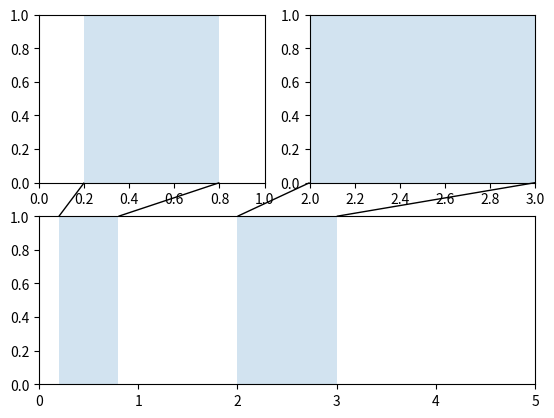

Recreate this plot in Python.
import matplotlib.pyplot as plt

from matplotlib.transforms import (Bbox, TransformedBbox,
                                   blended_transform_factory)
from mpl_toolkits.axes_grid1.inset_locator import (BboxConnector,
                                                   BboxConnectorPatch,
                                                   BboxPatch)


def connect_bbox(bbox1, bbox2,
                 loc1a, loc2a, loc1b, loc2b,
                 prop_lines, prop_patches=None):
    if prop_patches is None:
        prop_patches = {
            **prop_lines,
            "alpha": prop_lines.get("alpha", 1) * 0.2,
            "clip_on": False,
        }

    c1 = BboxConnector(
        bbox1, bbox2, loc1=loc1a, loc2=loc2a, clip_on=False, **prop_lines)
    c2 = BboxConnector(
        bbox1, bbox2, loc1=loc1b, loc2=loc2b, clip_on=False, **prop_lines)

    bbox_patch1 = BboxPatch(bbox1, **prop_patches)
    bbox_patch2 = BboxPatch(bbox2, **prop_patches)

    p = BboxConnectorPatch(bbox1, bbox2,
                           loc1a=loc1a, loc2a=loc2a, loc1b=loc1b, loc2b=loc2b,
                           clip_on=False,
                           **prop_patches)

    return c1, c2, bbox_patch1, bbox_patch2, p


def zoom_effect01(ax1, ax2, xmin, xmax, **kwargs):
    """
    Connect *ax1* and *ax2*. The *xmin*-to-*xmax* range in both Axes will
    be marked.

    Parameters
    ----------
    ax1
        The main Axes.
    ax2
        The zoomed Axes.
    xmin, xmax
        The limits of the colored area in both plot Axes.
    **kwargs
        Arguments passed to the patch constructor.
    """

    bbox = Bbox.from_extents(xmin, 0, xmax, 1)

    mybbox1 = TransformedBbox(bbox, ax1.get_xaxis_transform())
    mybbox2 = TransformedBbox(bbox, ax2.get_xaxis_transform())

    prop_patches = {**kwargs, "ec": "none", "alpha": 0.2}

    c1, c2, bbox_patch1, bbox_patch2, p = connect_bbox(
        mybbox1, mybbox2,
        loc1a=3, loc2a=2, loc1b=4, loc2b=1,
        prop_lines=kwargs, prop_patches=prop_patches)

    ax1.add_patch(bbox_patch1)
    ax2.add_patch(bbox_patch2)
    ax2.add_patch(c1)
    ax2.add_patch(c2)
    ax2.add_patch(p)

    return c1, c2, bbox_patch1, bbox_patch2, p


def zoom_effect02(ax1, ax2, **kwargs):
    """
    ax1 : the main Axes
    ax1 : the zoomed Axes

    Similar to zoom_effect01.  The xmin & xmax will be taken from the
    ax1.viewLim.
    """

    tt = ax1.transScale + (ax1.transLimits + ax2.transAxes)
    trans = blended_transform_factory(ax2.transData, tt)

    mybbox1 = ax1.bbox
    mybbox2 = TransformedBbox(ax1.viewLim, trans)

    prop_patches = {**kwargs, "ec": "none", "alpha": 0.2}

    c1, c2, bbox_patch1, bbox_patch2, p = connect_bbox(
        mybbox1, mybbox2,
        loc1a=3, loc2a=2, loc1b=4, loc2b=1,
        prop_lines=kwargs, prop_patches=prop_patches)

    ax1.add_patch(bbox_patch1)
    ax2.add_patch(bbox_patch2)
    ax2.add_patch(c1)
    ax2.add_patch(c2)
    ax2.add_patch(p)

    return c1, c2, bbox_patch1, bbox_patch2, p


axs = plt.figure().subplot_mosaic([
    ["zoom1", "zoom2"],
    ["main", "main"],
])

axs["main"].set(xlim=(0, 5))
zoom_effect01(axs["zoom1"], axs["main"], 0.2, 0.8)
axs["zoom2"].set(xlim=(2, 3))
zoom_effect02(axs["zoom2"], axs["main"])

plt.show()